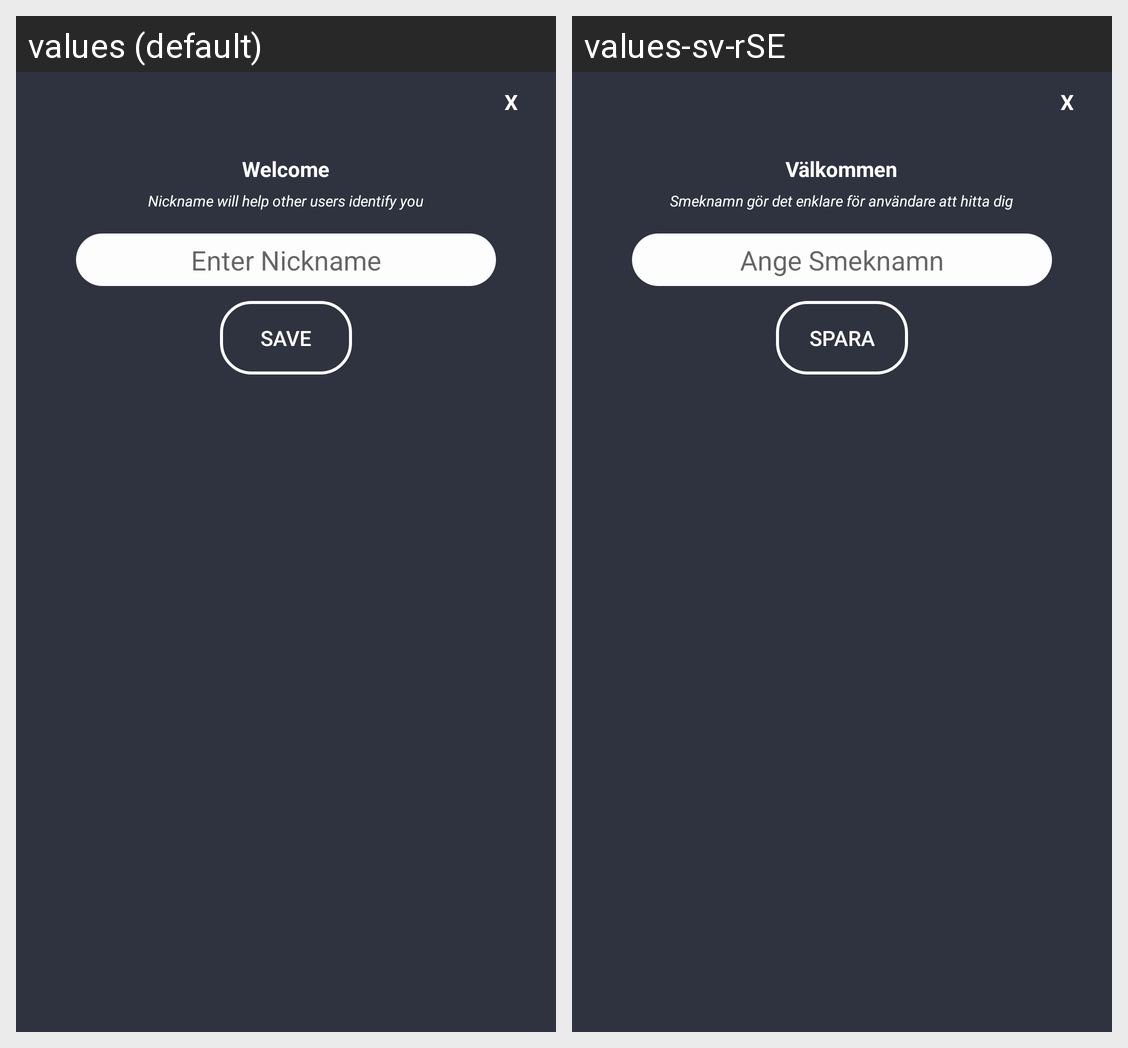

For this localized Android screen grid, give each drawn string resource with its value in every locale shown.
Android screen res/layout/nickname_popup.xml rendered under 2 locales, left to right: values (default), values-sv-rSE. Device: Nexus 5 (rendered at 1080×1920; each locale shown at half size, 540×960, under a caption strip naming it); theme AppTheme.
Strings drawn on this screen, with the default value and each locale's value (text and hints the layout hard-codes, and strings that could not be matched under every locale, appear in the picture but are not listed):

welcome
  values: Welcome
  values-sv-rSE: Välkommen

nickname_will_help_users_id_you
  values: Nickname will help other users identify you
  values-sv-rSE: Smeknamn gör det enklare för användare att hitta dig

enter_nickname
  values: Enter Nickname
  values-sv-rSE: Ange Smeknamn

save
  values: Save
  values-sv-rSE: Spara
